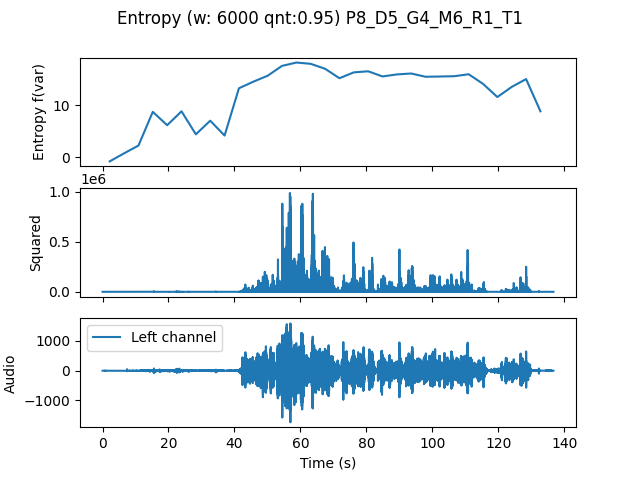

The file beside this chart, header and first rows:
, t0, var
0.0, 0.0, -0.7555
4.354, 4.354, 0.789
8.707, 8.707, 2.274
13.06, 13.06, 8.756
17.41, 17.41, 6.188
21.77, 21.77, 8.858
26.12, 26.12, 4.436
30.48, 30.48, 7.055
34.83, 34.83, 4.197
39.18, 39.18, 13.28
43.54, 43.54, 14.55
47.89, 47.89, 15.69
52.24, 52.24, 17.58
56.6, 56.6, 18.23
60.95, 60.95, 17.98
65.31, 65.31, 17.03
69.66, 69.66, 15.21
74.01, 74.01, 16.34
78.37, 78.37, 16.55
82.72, 82.72, 15.55
87.07, 87.07, 15.94
91.43, 91.43, 16.12
95.78, 95.78, 15.49
100.1, 100.1, 15.54
104.5, 104.5, 15.6
108.8, 108.8, 15.98
113.2, 113.2, 14.13
117.6, 117.6, 11.6
121.9, 121.9, 13.55
126.3, 126.3, 15.05
130.6, 130.6, 8.86
